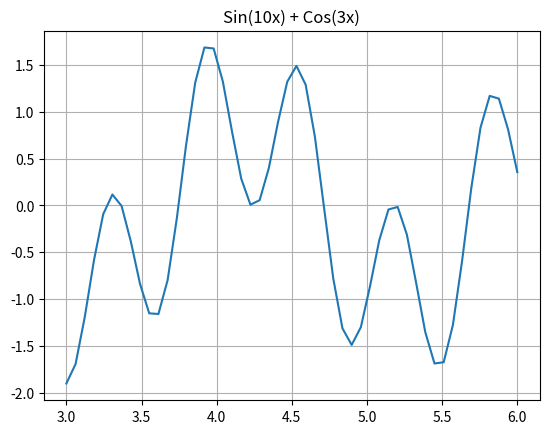

Write the Python code that produced this figure.
import numpy as np
from matplotlib import pyplot as plt
import math

# Put function here
def f(x):

    #Eg. Sin(10x) + Cos(3x)
    try:
        return math.sin(10*x)+ math.cos(3*x)
    except ZeroDivisionError:
        return math.nan

# plotting
x_val = np.linspace(3,6)
ft = np.vectorize(f)(x_val)
plt.plot(x_val, ft, label='Cp')
plt.grid(True)
plt.title('Sin(10x) + Cos(3x)')
plt.show()